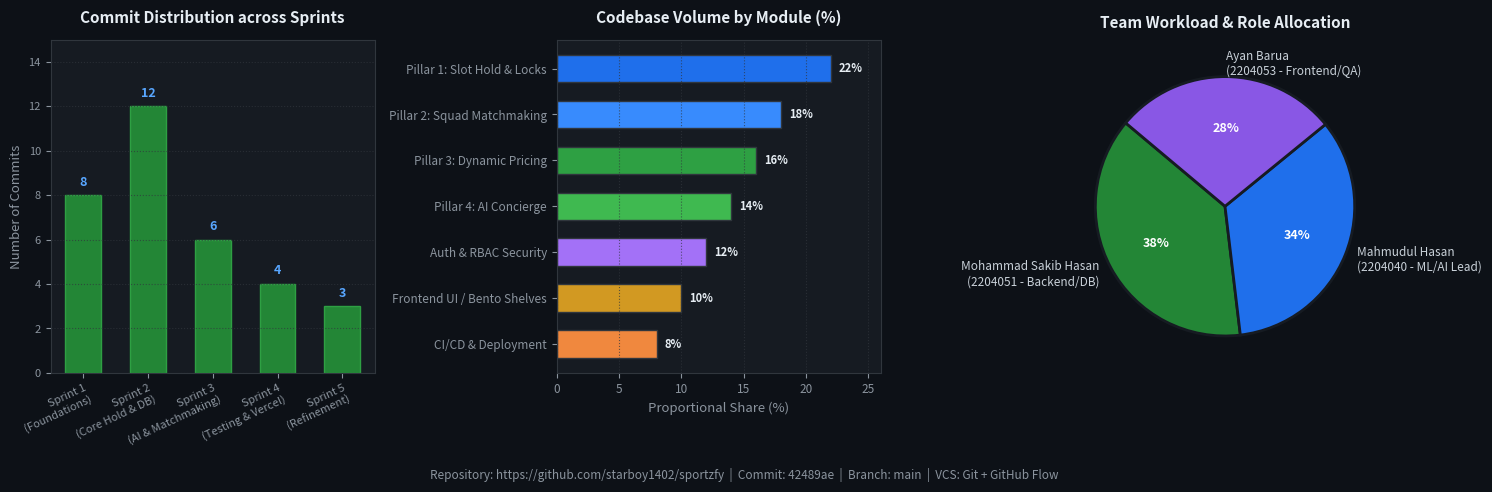

Source code (Python): (Note: this script raises an exception after producing the figure.)
import matplotlib.pyplot as plt
import numpy as np

fig = plt.figure(figsize=(15, 5.2), dpi=300)
fig.patch.set_facecolor('#0d1117')

# Panel 1: Commit distribution by sprint/week
ax1 = plt.subplot(1, 3, 1)
ax1.set_facecolor('#161b22')
sprints = ['Sprint 1\n(Foundations)', 'Sprint 2\n(Core Hold & DB)', 'Sprint 3\n(AI & Matchmaking)', 'Sprint 4\n(Testing & Vercel)', 'Sprint 5\n(Refinement)']
commits = [8, 12, 6, 4, 3]

bars1 = ax1.bar(sprints, commits, color='#238636', width=0.55, edgecolor='#2ea043')
ax1.set_title('Commit Distribution across Sprints', fontsize=11, fontweight='bold', color='#e6edf3', pad=12)
ax1.set_ylabel('Number of Commits', fontsize=9.5, color='#8b949e')
ax1.tick_params(colors='#8b949e', labelsize=8.0)
plt.setp(ax1.get_xticklabels(), rotation=25, ha='right', rotation_mode='anchor')
ax1.grid(True, axis='y', linestyle=':', color='#30363d', alpha=0.7)
for spine in ax1.spines.values():
    spine.set_color('#30363d')
for b in bars1:
    h = b.get_height()
    ax1.text(b.get_x() + b.get_width()/2, h + 0.3, f'{h}', ha='center', va='bottom', fontsize=9, fontweight='bold', color='#58a6ff')
ax1.set_ylim(0, 15)

# Panel 2: Module/Component Distribution
ax2 = plt.subplot(1, 3, 2)
ax2.set_facecolor('#161b22')
modules = ['Pillar 1: Slot Hold & Locks', 'Pillar 2: Squad Matchmaking', 'Pillar 3: Dynamic Pricing', 'Pillar 4: AI Concierge', 'Auth & RBAC Security', 'Frontend UI / Bento Shelves', 'CI/CD & Deployment']
lines_share = [22, 18, 16, 14, 12, 10, 8]
colors2 = ['#1f6feb', '#388bfd', '#2ea043', '#3fb950', '#a371f7', '#d29922', '#f0883e']

y_pos2 = np.arange(len(modules))
bars2 = ax2.barh(y_pos2, lines_share[::-1], color=colors2[::-1], height=0.6, edgecolor='#30363d')
ax2.set_yticks(y_pos2)
ax2.set_yticklabels(modules[::-1], fontsize=8.5, color='#c9d1d9')
ax2.set_title('Codebase Volume by Module (%)', fontsize=11, fontweight='bold', color='#e6edf3', pad=12)
ax2.set_xlabel('Proportional Share (%)', fontsize=9.5, color='#8b949e')
ax2.tick_params(colors='#8b949e', labelsize=8.5)
ax2.grid(True, axis='x', linestyle=':', color='#30363d', alpha=0.7)
for spine in ax2.spines.values():
    spine.set_color('#30363d')
for b in bars2:
    w = b.get_width()
    ax2.text(w + 0.6, b.get_y() + b.get_height()/2, f'{w}%', ha='left', va='center', fontsize=8, fontweight='bold', color='#e6edf3')
ax2.set_xlim(0, 26)

# Panel 3: Contributor Contribution Breakdown
ax3 = plt.subplot(1, 3, 3)
ax3.set_facecolor('#161b22')
members = ['Mohammad Sakib Hasan\n(2204051 - Backend/DB)', 'Mahmudul Hasan\n(2204040 - ML/AI Lead)', 'Ayan Barua\n(2204053 - Frontend/QA)']
contributions = [38, 34, 28]
member_colors = ['#238636', '#1f6feb', '#8957e5']

wedges, texts, autotexts = ax3.pie(
    contributions,
    labels=members,
    autopct='%1.0f%%',
    startangle=140,
    colors=member_colors,
    textprops=dict(color='#c9d1d9', fontsize=8.5),
    wedgeprops=dict(edgecolor='#161b22', linewidth=2)
)
for at in autotexts:
    at.set_color('white')
    at.set_fontweight('bold')
    at.set_fontsize(9)
ax3.set_title('Team Workload & Role Allocation', fontsize=11, fontweight='bold', color='#e6edf3', pad=12)

# Global footer with repo metadata
fig.text(0.5, 0.02, 'Repository: https://github.com/starboy1402/sportzfy  |  Commit: 42489ae  |  Branch: main  |  VCS: Git + GitHub Flow',
         ha='center', fontsize=8.5, color='#8b949e', style='italic')

plt.tight_layout(rect=[0, 0.05, 1, 0.95])
out_path = 'report/images/git_stats.png'
plt.savefig(out_path, dpi=300, facecolor=fig.get_facecolor(), bbox_inches='tight')
plt.close()

print(f'Successfully generated {out_path}!')
